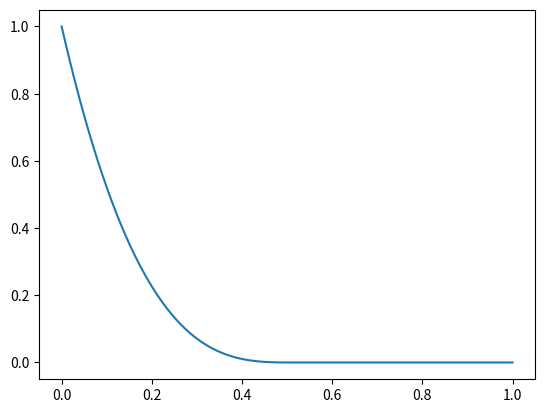
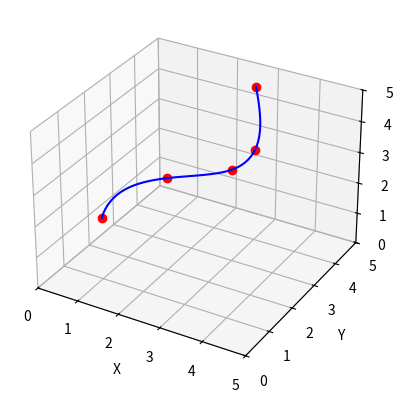
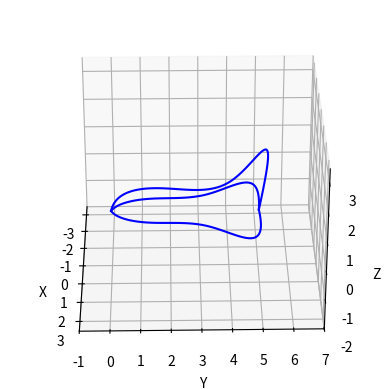

Here is the Python script that generated these plots, in order:
import mpl_toolkits.mplot3d
import numpy as np
import matplotlib.pyplot as plt
from scipy.interpolate import splprep, splev, BSpline

puntuak = np.array([[1, 1, 2], [2, 2, 3], [3, 3, 3], [3, 4, 3], [3, 4, 5]]).T
basis_splinea, t_puntuak = splprep(puntuak, k=3, s=0)   # spline kubikoa, leuntasuna s=0 eta s=1 hartu
print(basis_splinea[2])
print(basis_splinea[0])
print(basis_splinea[1][0])
print(basis_splinea[1][1])
print(basis_splinea[1][2])
t_kurba = np.linspace(0, 1, 100)   # orain [0, 1] tartea
bs_kurba = splev(t_kurba, basis_splinea)

f0 = BSpline(basis_splinea[0], np.array([1,0,0,0,0]), 3)
plt.plot(t_kurba,f0(t_kurba))

fig = plt.figure()
#ax = fig.gca(projection='3d')
ax = fig.add_subplot(projection='3d')

ax.plot(puntuak[0,:], puntuak[1,:], puntuak[2,:], 'ro')
ax.plot(bs_kurba[0], bs_kurba[1], bs_kurba[2], 'b-')

ax.set_xlim(0, 5)
ax.set_ylim(0, 5)
ax.set_zlim(0, 5)
ax.set_xlabel('X')
ax.set_ylabel('Y')
ax.set_zlabel('Z')

plt.show()

#TRANSBORDADOREA
#Splinen puntuak
puntuakGoikoak = np.array([[0, 0, 0],[0, 0.2, 0.4], [0, 1.5, 0.8], [0, 4, 1], [0, 5, 2], [0, 5, 0]]).T
puntuakBehekoak1 = np.array([[0, 0, 0],[0.1, 0.05, 0], [0.6, 0.8, 0], [0.9, 3.2, 0], [1.6, 4.5, 0],[0, 5, 0]]).T
puntuakBehekoak2 = np.array([[0, 0, 0],[-0.1, 0.05, 0], [-0.6, 0.8, 0], [-0.9, 3.2, 0], [-1.6, 4.5, 0],[0, 5, 0]]).T


#Definitu splineak
basis_splineaGoikoa, t_puntuakGoikoa = splprep(puntuakGoikoak, k=3, s=0)   # spline kubikoa, leuntasuna s=0 eta s=1 hartu
basis_splineaBehekoa1, t_puntuakBehekoa1 = splprep(puntuakBehekoak1, k=3, s=0)   # spline kubikoa, leuntasuna s=0 eta s=1 hartu
basis_splineaBehekoa2, t_puntuakBehekoa2 = splprep(puntuakBehekoak2, k=3, s=0)   # spline kubikoa, leuntasuna s=0 eta s=1 hartu


#Kurbak sortu
t_kurba = np.linspace(0, 1, 100)   # orain [0, 1] tartea

bs_kurbaGoikoa = splev(t_kurba, basis_splineaGoikoa)
bs_kurbaBehekoa1 = splev(t_kurba, basis_splineaBehekoa1)
bs_kurbaBehekoa2 = splev(t_kurba, basis_splineaBehekoa2)

fig = plt.figure()
#ax = fig.gca(projection='3d')
ax = fig.add_subplot(projection='3d')

#GRAFIKATU
#ax.plot(puntuakGoikoak[0,:], puntuakGoikoak[1,:], puntuakGoikoak[2,:], 'ro')
ax.plot(bs_kurbaGoikoa[0], bs_kurbaGoikoa[1], bs_kurbaGoikoa[2], 'b-')

#ax.plot(puntuakBehekoak1[0,:], puntuakBehekoak1[1,:], puntuakBehekoak1[2,:], 'ro')
ax.plot(bs_kurbaBehekoa1[0], bs_kurbaBehekoa1[1], bs_kurbaBehekoa1[2], 'b-')

#ax.plot(puntuakBehekoak2[0,:], puntuakBehekoak2[1,:], puntuakBehekoak2[2,:], 'ro')
ax.plot(bs_kurbaBehekoa2[0], bs_kurbaBehekoa2[1], bs_kurbaBehekoa2[2], 'b-')

# Grafikoaren tamaina
ax.set_xlim(-3.5, 3.5)
ax.set_ylim(-1, 7)
ax.set_zlim(-2, 3.5)
ax.set_xlabel('X')
ax.set_ylabel('Y')
ax.set_zlabel('Z')

#IKUSPEGI ESTATIKOA
#plt.show()

#IKUSPEGI DINAMIKOA
for angle in range(0, 360):
    ax.view_init(30, angle)
    plt.draw()
    plt.pause(.01)